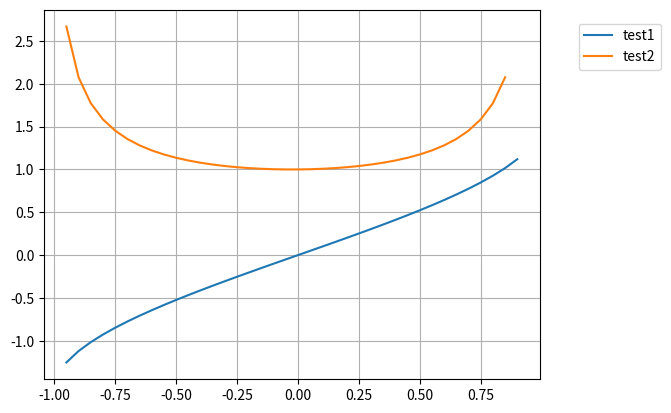

Generate this figure with matplotlib:
# -*- coding: utf-8 -*-
# print formāti balstās uz C valodas
# http://www.cplusplus.com/reference/studio/printf
import numpy as np
import matplotlib.pyplot as plt
import matplotlib.patches as mpatches


def mans_asinuss(x):
    k = 0
    a = x
    S = a
    while k < 500:
        k = k + 1
        R = x*x*(2*k-1)*(2*k-1)/((2*k)*(2*k+1))
        a = a * R
        S = S + a
    return S

a = -0.95
b = 0.95
x = np.arange(a,b,0.05)
y = mans_asinuss(x)
plt.plot(x,y,label="test1")
plt.grid()
#green_patch = mpatches.Patch(color='green', label='The green data')
#plt.legend(handles=[green_patch])

n = len(x)
y_prim = []
for i in range(n-1):
    delta_y = y[i+1]-y[i]
    delta_x = x[i+1]-x[i]
    y_prim.append(delta_y/delta_x)

plt.plot(x[:n-1],y_prim,label="test2")
#red_patch = mpatches.Patch(color='red', label='The red data')
#plt.legend(handles=[red_patch])

plt.legend(bbox_to_anchor=(1.05, 1), loc=2, borderaxespad=1.)
plt.show()

'''
line_up, = plt.plot([1,2,3], label='Line 2')
line_down, = plt.plot([3,2,1], label='Line 1')
plt.legend(handles=[line_up, line_down]



y_primprim = []
for i in range(n-2):
    augsh = y[i+1]-2*y+y[i-1]
    apaks = (x[i+1]-x[i])*(x[i+1]-x[i])
    y_primprim.append(augsh/apaks)

plt.plot(x[:n-2],y_primprim)
plt.show()
'''    
